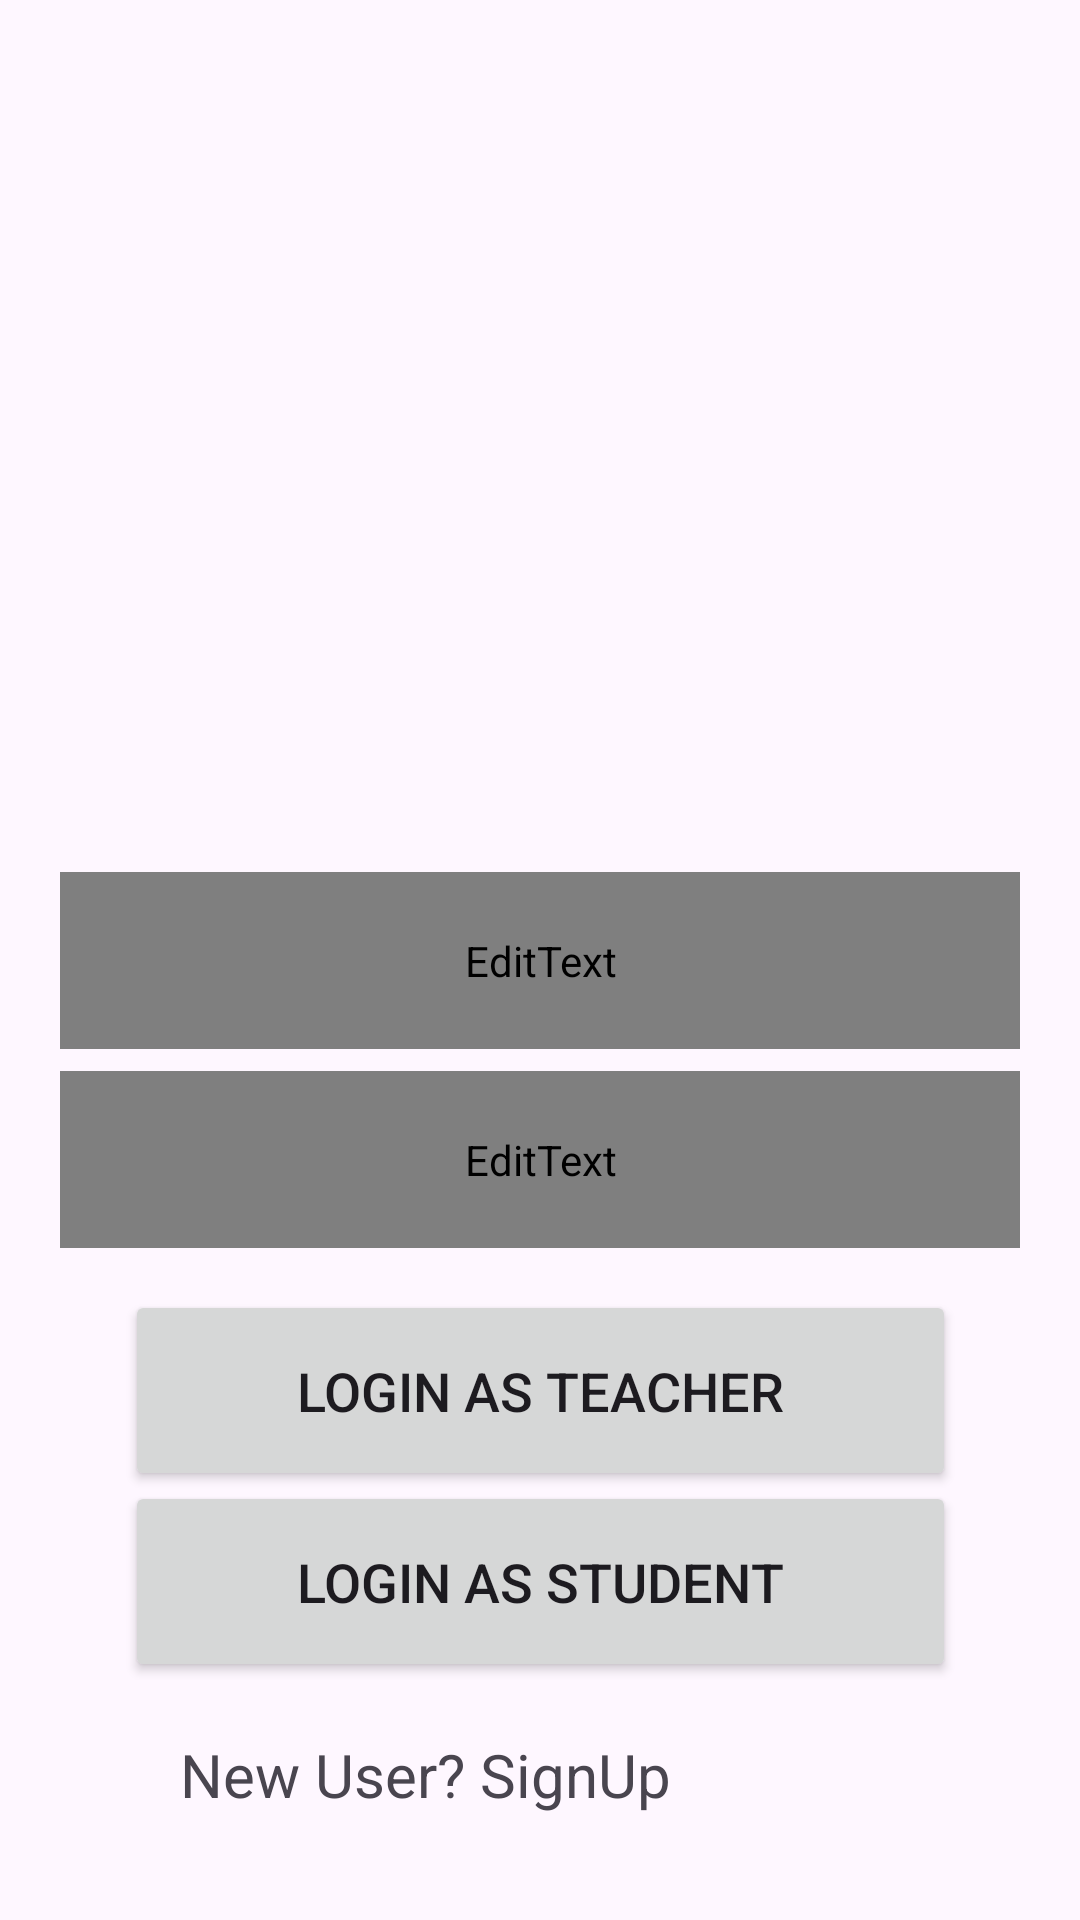

The Android layout XML behind this screen, and the referenced resources:
<!-- AndroidManifest.xml: application theme Theme.UniversityAttendenceApp -->
<!-- res/layout/activity_login.xml -->
<?xml version="1.0" encoding="utf-8"?>
<androidx.constraintlayout.widget.ConstraintLayout xmlns:android="http://schemas.android.com/apk/res/android"
    xmlns:app="http://schemas.android.com/apk/res-auto"
    xmlns:tools="http://schemas.android.com/tools"
    android:layout_width="match_parent"
    android:layout_height="match_parent"
    android:background="@drawable/loginbkg"
    tools:context=".signUpActivity">

    <EditText
        android:layout_width="0dp"
        android:layout_height="wrap_content"
        android:hint="username"
        android:textColor="@color/green"
        android:id="@+id/loginUserName"
        android:padding="20dp"
        android:textSize="20dp"
        android:textStyle="bold"
        android:layout_margin="20dp"
        app:layout_constraintBottom_toBottomOf="parent"
        app:layout_constraintEnd_toEndOf="parent"
        app:layout_constraintStart_toStartOf="parent"
        app:layout_constraintTop_toTopOf="parent" />

    <EditText
        android:id="@+id/loginPassword"
        android:layout_width="0dp"
        android:layout_height="wrap_content"
        android:layout_margin="20dp"
        android:hint="password"
        android:padding="20dp"
        android:textColor="@color/green"
        android:textSize="20dp"
        android:textStyle="bold"
        app:layout_constraintBottom_toBottomOf="parent"
        app:layout_constraintEnd_toEndOf="parent"
        app:layout_constraintHorizontal_bias="0.4"
        app:layout_constraintStart_toStartOf="parent"
        app:layout_constraintTop_toTopOf="parent"
        app:layout_constraintVertical_bias="0.623" />

    <Button
        android:id="@+id/btnTeacherLogIn"
        android:layout_width="277dp"
        android:layout_height="67dp"
        android:text="LogIn As Teacher"
        android:textSize="18dp"
        app:layout_constraintBottom_toBottomOf="parent"
        app:layout_constraintEnd_toEndOf="parent"
        app:layout_constraintStart_toStartOf="parent"
        app:layout_constraintTop_toBottomOf="@+id/loginPassword"
        app:layout_constraintVertical_bias="0.09" />

    <Button
        android:id="@+id/btnStudentLogIn"
        android:layout_width="277dp"
        android:layout_height="67dp"
        android:text="LogIn As Student"
        android:textSize="18dp"
        app:layout_constraintBottom_toBottomOf="parent"
        app:layout_constraintEnd_toEndOf="parent"
        app:layout_constraintStart_toStartOf="parent"
        app:layout_constraintTop_toBottomOf="@+id/loginPassword"
        app:layout_constraintVertical_bias="0.494" />

    <TextView
        android:id="@+id/SignUpText"
        android:layout_width="283dp"
        android:layout_height="45dp"
        android:text="New User? SignUp"
        android:textSize="20dp"
        app:layout_constraintBottom_toBottomOf="parent"
        app:layout_constraintEnd_toEndOf="parent"
        app:layout_constraintHorizontal_bias="0.781"
        app:layout_constraintStart_toStartOf="parent"
        app:layout_constraintTop_toBottomOf="@+id/btnStudentLogIn" />

</androidx.constraintlayout.widget.ConstraintLayout>
<!-- resources referenced by this layout -->
<resources>
  <style name="Theme.UniversityAttendenceApp" parent="Base.Theme.UniversityAttendenceApp" />
  <style name="Base.Theme.UniversityAttendenceApp" parent="Theme.Material3.DayNight.NoActionBar">
          
          
      </style>
</resources>
